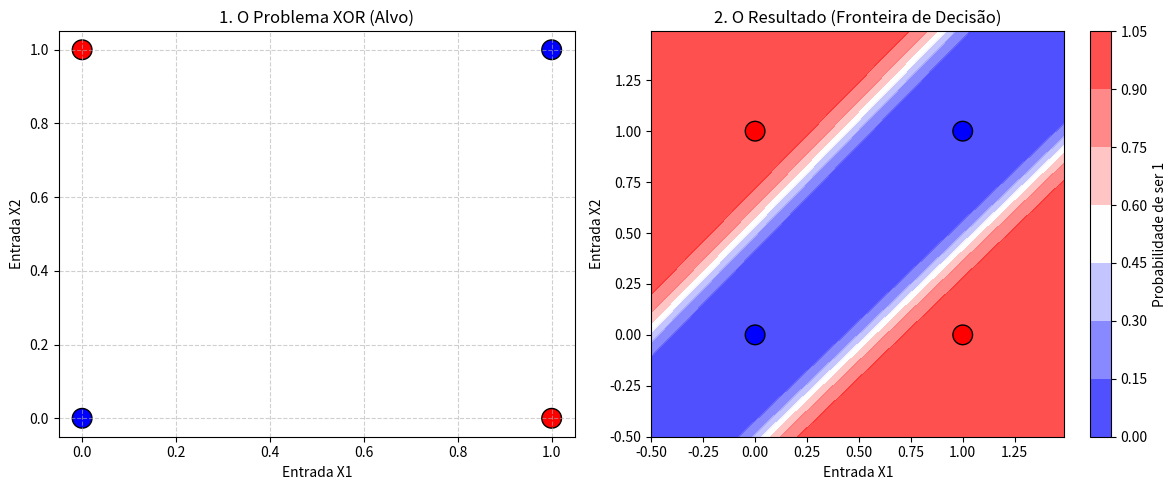

Write Python code to recreate this figure.
#importando as bibliotacas necessárias:
import numpy as np
import matplotlib.pyplot as plt

#definindo a função de ativação sigmoide e sua derivada:
def sigmoide(x):
    return 1 / (1 + np.exp(-x))

def sigmoide_derivada(f):
    return f * (1 - f)

#definindo a arquitetura da rede:
x_entrada = np.array([[0,0], [0,1], [1,0], [1,1]])
y_final_esperado = np.array([[0],[1],[1],[0]])
taxa_aprendizado = 2 * 1e-1 #A definir ainda.
n_epocas = 3 * int(1e4) #A definir ainda.
n_neuronios_ocultos = 2 #tá meio hardcoded, mas basicamente é isso.
n_neuronios_saida = 1   #tá meio hardcoded, mas basicamente é isso.

#definindo os parametros neceessários (inicialmente todos com valores aleatórios e que serão reajustados):
d_entradas = x_entrada.shape[1]
w_pesos_ocultos = np.random.uniform(low = -1, high = 1, size = (d_entradas, n_neuronios_ocultos))
w_pesos_saida = np.random.uniform(low = -1, high = 1, size = (n_neuronios_ocultos, n_neuronios_saida))
b_ocultos = np.random.uniform(low = -1, high = 1, size = (n_neuronios_ocultos))
b_saida = np.random.uniform(low = -1, high = 1, size = (n_neuronios_saida))

#implementando treinamento da rede:
print("========== A rede está aprendendo: ==========")
for i in range (n_epocas):
    #========== Forward pass ==========:
    #Calcula pra cada neurônio o produto escalar e depois ativa esse valor com a função logística:
    somatorio_ocultos = np.dot(x_entrada, w_pesos_ocultos) + b_ocultos
    y_ocultos = sigmoide(somatorio_ocultos)
    #Calcula a saida no neurônio:
    somatorio_final = np.dot(y_ocultos, w_pesos_saida) + b_saida
    y_final = sigmoide(somatorio_final)
    
    #========== Backward pass ==========:
    erro_saida = y_final_esperado - y_final
    dy_final = sigmoide_derivada(y_final)
    delta_saida = erro_saida * dy_final
    #Propagação do delta (dy) nos outros neurônios):
    erro_oculto = np.dot(delta_saida, w_pesos_saida.T)
    dy_oculto = sigmoide_derivada(y_ocultos)
    delta_oculto = erro_oculto * dy_oculto
    
    #atualizando os pesos: 
        #Neurônio de saida
    dw_saida = np.dot(y_ocultos.T, delta_saida)
    w_pesos_saida = w_pesos_saida + (taxa_aprendizado * dw_saida)
    db_saida = np.sum(delta_saida)
    b_saida = b_saida + (taxa_aprendizado * db_saida)
        #Neurônios ocultos:
    dw_oculto = np.dot(x_entrada.T, delta_oculto)
    w_pesos_ocultos = w_pesos_ocultos + (taxa_aprendizado*dw_oculto)
    db_oculto = np.sum(delta_oculto, axis = 0)
    b_ocultos = b_ocultos + (taxa_aprendizado * db_oculto)
    
    #calcula e Imprime o custo (MSE):
    if i % 1000 == 0:  # Imprime a cada 100 épocas
        custo = np.mean(np.square(erro_saida))
        print(f"Época {i}, Custo (MSE): {custo:.6f}")
        
print("\n========== O que a rede aprendeu? ==========")
#executa o Forward Pass com os pesos finais:
somatorio_ocultos = np.dot(x_entrada, w_pesos_ocultos) + b_ocultos
y_ocultos = sigmoide(somatorio_ocultos)
somatorio_final = np.dot(y_ocultos, w_pesos_saida) + b_saida
y_final = sigmoide(somatorio_final)

print("Gabarito (Y Esperado):")
print(y_final_esperado)
print("\nPrevisão Final (Y Calculado):")
print(y_final)

#geração de gráficos

print("\n========== Gerando Gráficos... ==========")

# Configurações visuais
plt.figure(figsize=(12, 5)) # Cria uma figura larga para colocar os 2 gráficos lado a lado

#GRÁFICO 1: O Problema XOR em si
plt.subplot(1, 2, 1) #(1 linha, 2 colunas, gráfico nº 1)
plt.title("1. O Problema XOR (Alvo)")
plt.xlabel("Entrada X1")
plt.ylabel("Entrada X2")

# Plota os pontos: Vermelho para 0, Azul para 1
# c=y_final_esperado.ravel() usa os valores 0 e 1 para escolher a cor
plt.scatter(x_entrada[:,0], x_entrada[:,1], c=y_final_esperado.ravel(), 
            cmap='bwr', s=200, edgecolors='k')
plt.grid(True, linestyle='--', alpha=0.6)


# GRÁFICO 2: O Resultado (Fronteira de Decisão) 
plt.subplot(1, 2, 2) # (1 linha, 2 colunas, gráfico nº 2)
plt.title("2. O Resultado (Fronteira de Decisão)")
plt.xlabel("Entrada X1")
plt.ylabel("Entrada X2")

# Criar uma "grade" (meshgrid) de pontos cobrindo todo o fundo do gráfico
h = 0.01 # Resolução da grade
x_min, x_max = x_entrada[:, 0].min() - 0.5, x_entrada[:, 0].max() + 0.5
y_min, y_max = x_entrada[:, 1].min() - 0.5, x_entrada[:, 1].max() + 0.5
xx, yy = np.meshgrid(np.arange(x_min, x_max, h), np.arange(y_min, y_max, h))

# Achatar a grade para passar pela rede (como se fossem milhares de entradas)
pontos_grade = np.c_[xx.ravel(), yy.ravel()]

# FORWARD PASS na grade (usando os pesos treinados!)
# Camada Oculta
grade_oculta = np.dot(pontos_grade, w_pesos_ocultos) + b_ocultos
y_grade_oculta = sigmoide(grade_oculta)
# Camada de Saída
grade_final = np.dot(y_grade_oculta, w_pesos_saida) + b_saida
y_grade_final = sigmoide(grade_final)

# Redimensionar a previsão de volta para o formato da grade (para pintar o fundo)
Z = y_grade_final.reshape(xx.shape)

# Níveis de contorno para ver a transição suave
plt.contourf(xx, yy, Z, cmap='bwr', alpha=0.8) 
plt.colorbar(label='Probabilidade de ser 1')

# Plotar os pontos originais por cima para comparar
plt.scatter(x_entrada[:,0], x_entrada[:,1], c=y_final_esperado.ravel(), 
            cmap='bwr', s=200, edgecolors='k')

plt.tight_layout() # Ajusta o espaçamento
plt.show()